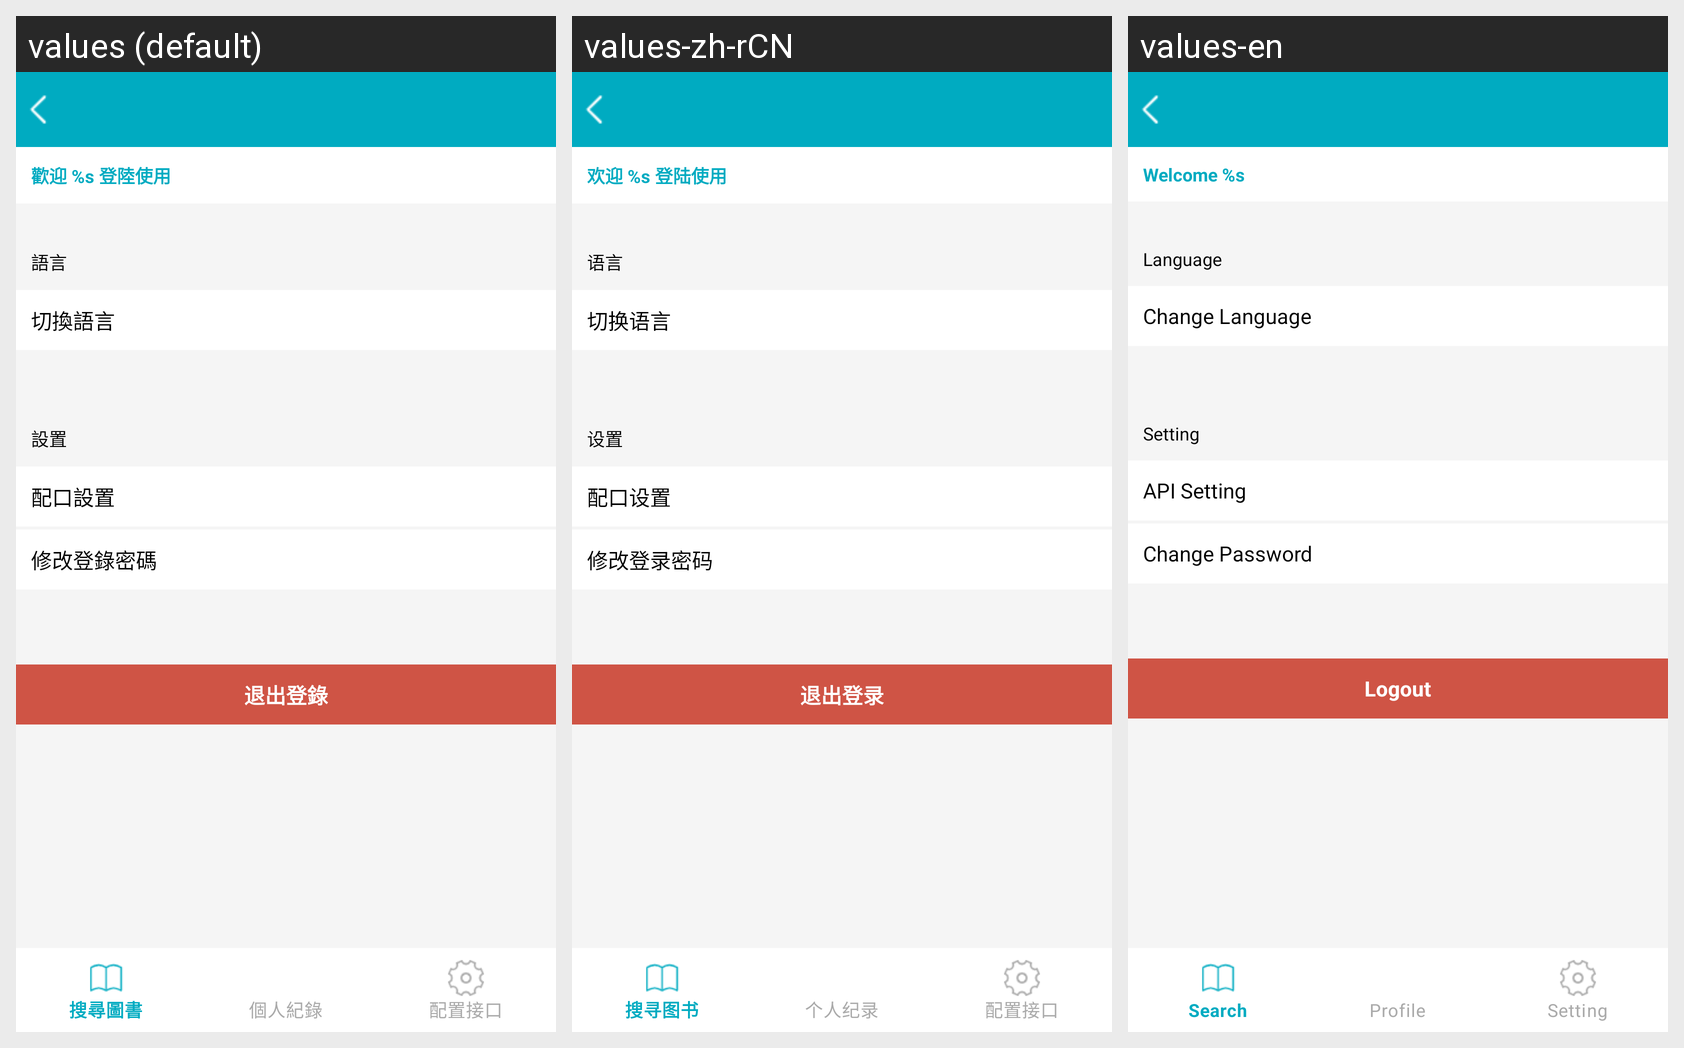

For this localized Android screen grid, give each drawn string resource with its value in every locale shown.
Android screen res/layout/fragment_admin_setting.xml rendered under 3 locales, left to right: values (default), values-zh-rCN, values-en. Device: Nexus 5 (rendered at 1080×1920; each locale shown at half size, 540×960, under a caption strip naming it); theme Theme.LMS.
Strings drawn on this screen, with the default value and each locale's value (text and hints the layout hard-codes, and strings that could not be matched under every locale, appear in the picture but are not listed):

admin_setting_welcome
  values: 歡迎 %s 登陸使用
  values-zh-rCN: 欢迎 %s 登陆使用
  values-en: Welcome %s 

admin_setting_language_wrap
  values: 語言
  values-zh-rCN: 语言
  values-en: Language

admin_setting_language_change
  values: 切換語言
  values-zh-rCN: 切换语言
  values-en: Change Language

admin_setting_wrap
  values: 設置
  values-zh-rCN: 设置
  values-en: Setting

admin_setting_api
  values: 配口設置
  values-zh-rCN: 配口设置
  values-en: API Setting

admin_setting_change_password
  values: 修改登錄密碼
  values-zh-rCN: 修改登录密码
  values-en: Change Password

logout
  values: 退出登錄
  values-zh-rCN: 退出登录
  values-en: Logout

change_password
  values: 修改登錄密碼
  values-zh-rCN: 修改登录密码
  values-en: Change Password
